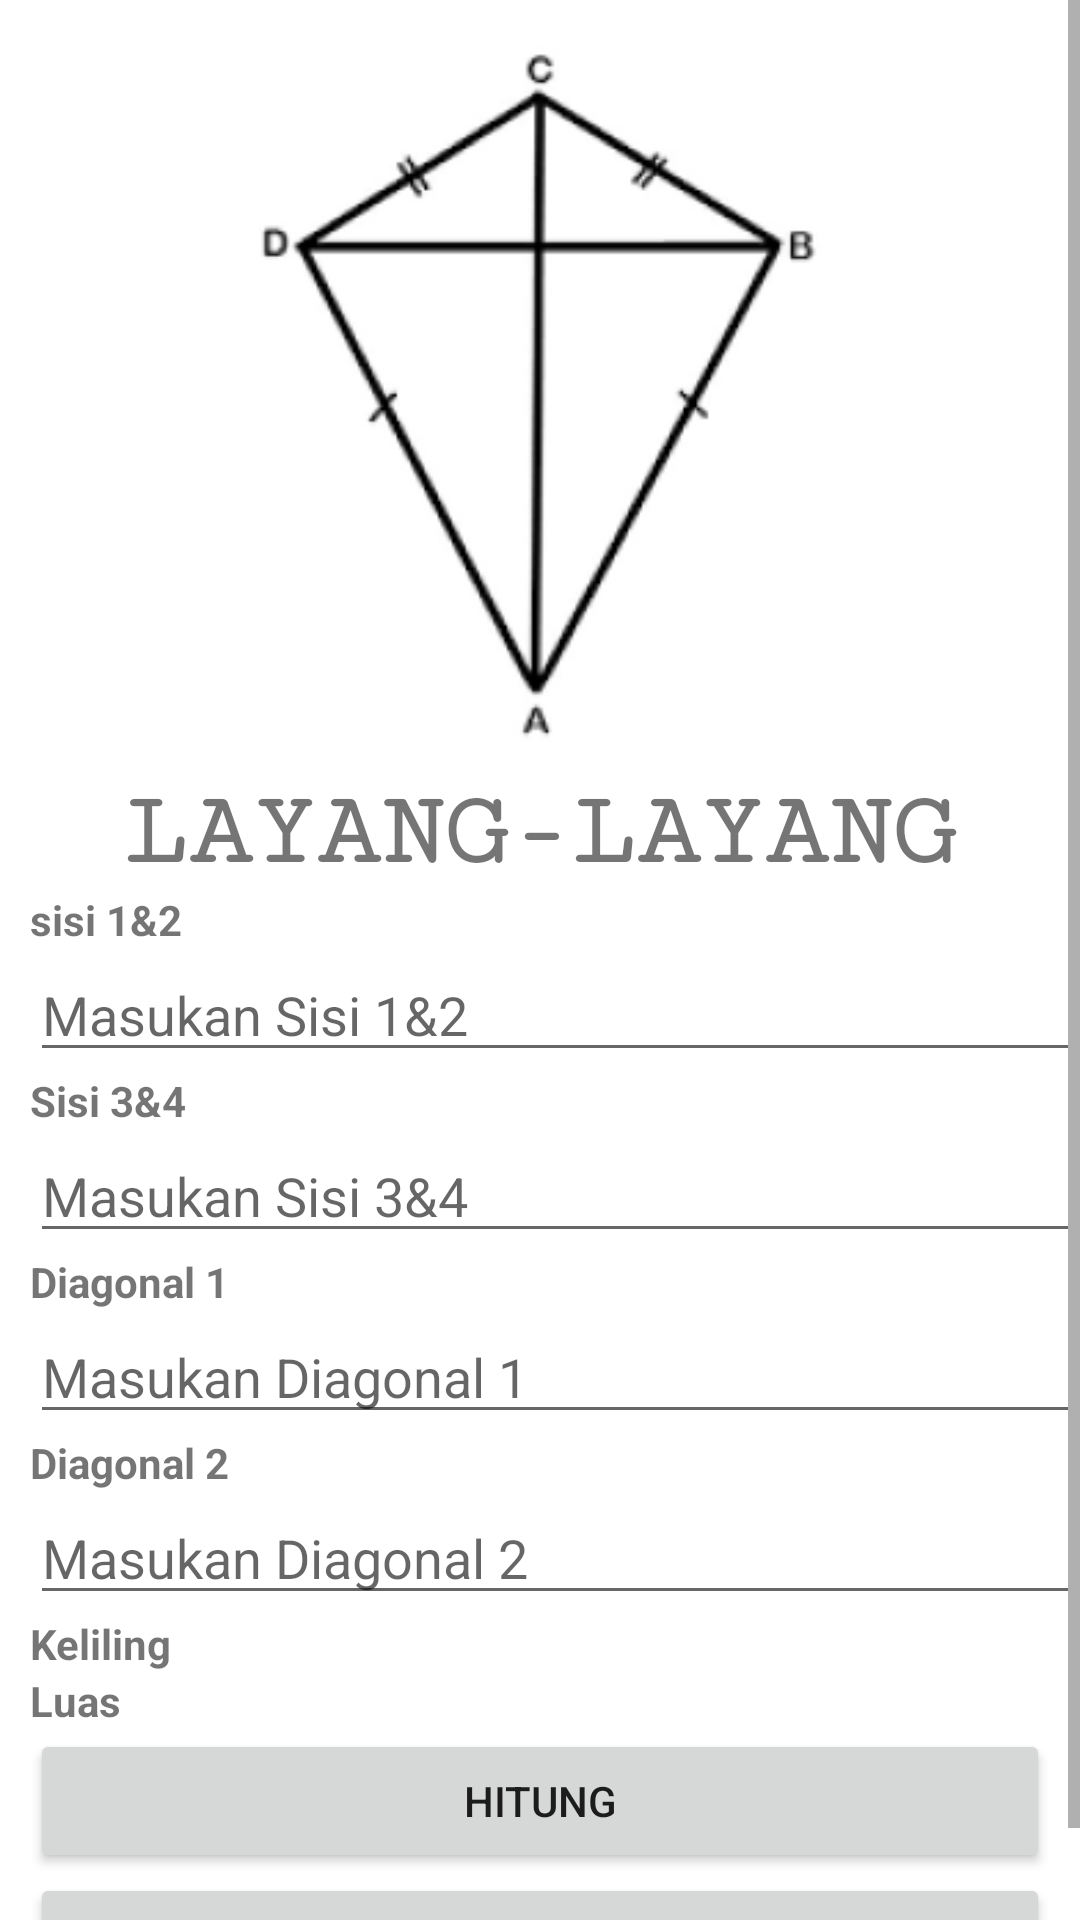

Write the Android layout XML for this screen, with the resource values it uses.
<!-- AndroidManifest.xml: application theme Theme.CalRD -->
<!-- res/layout/activity_layang.xml -->
<?xml version="1.0" encoding="utf-8"?>
<LinearLayout xmlns:android="http://schemas.android.com/apk/res/android"
    xmlns:app="http://schemas.android.com/apk/res-auto"
    xmlns:tools="http://schemas.android.com/tools"
    android:layout_width="match_parent"
    android:layout_height="match_parent"
    android:orientation="vertical"
    tools:context=".BangunDatar.LayangActivity">

    <ScrollView
        android:layout_width="match_parent"
        android:layout_height="match_parent">

        <LinearLayout
            android:layout_width="match_parent"
            android:layout_height="wrap_content"
            android:orientation="vertical">

            <ImageView
                android:layout_width="match_parent"
                android:layout_height="258dp"
                android:src="@drawable/layanglayang" />

            <TextView
                android:layout_width="match_parent"
                android:layout_height="wrap_content"
                android:fontFamily="serif-monospace"
                android:gravity="center"
                android:text="@string/layang_layang"
                android:textAllCaps="true"
                android:textSize="35dp"
                android:textStyle="bold" />

            <TextView
                android:layout_width="match_parent"
                android:layout_height="wrap_content"
                android:layout_marginLeft="10dp"
                android:text="@string/sisi_1_amp_2"
                android:textStyle="bold" />

            <EditText
                android:id="@+id/edtSisi1"
                android:layout_width="match_parent"
                android:layout_height="wrap_content"
                android:layout_marginLeft="10dp"
                android:hint="@string/masukan_sisi_1_amp_2"
                android:inputType="number" />

            <TextView
                android:layout_width="match_parent"
                android:layout_height="wrap_content"
                android:layout_marginLeft="10dp"
                android:text="@string/sisi_3_amp_4"
                android:textStyle="bold" />

            <EditText
                android:id="@+id/edtSisi2"
                android:layout_width="match_parent"
                android:layout_height="wrap_content"
                android:layout_marginLeft="10dp"
                android:hint="@string/masukan_sisi_3_amp_4"
                android:inputType="number" />

            <TextView
                android:layout_width="match_parent"
                android:layout_height="wrap_content"
                android:layout_marginLeft="10dp"
                android:text="@string/diagonal_1"
                android:textStyle="bold" />

            <EditText
                android:id="@+id/edtdiagonal1"
                android:layout_width="match_parent"
                android:layout_height="wrap_content"
                android:layout_marginLeft="10dp"
                android:hint="@string/masukan_diagonal_1"
                android:inputType="number" />

            <TextView
                android:layout_width="match_parent"
                android:layout_height="wrap_content"
                android:layout_marginLeft="10dp"
                android:text="@string/diagonal_2"
                android:textStyle="bold" />

            <EditText
                android:id="@+id/edtdiagonal2"
                android:layout_width="match_parent"
                android:layout_height="wrap_content"
                android:layout_marginLeft="10dp"
                android:hint="@string/masukan_diagonal_2"
                android:inputType="number" />

            <TableLayout
                android:layout_width="match_parent"
                android:layout_height="match_parent">

                <TableRow
                    android:layout_width="match_parent"
                    android:layout_height="match_parent">

                    <TextView
                        android:layout_width="match_parent"
                        android:layout_height="wrap_content"
                        android:layout_marginLeft="10dp"
                        android:text="@string/keliling"
                        android:textStyle="bold" />

                    <TextView
                        android:id="@+id/txtKeliling"
                        android:layout_width="match_parent"
                        android:layout_height="wrap_content"
                        android:layout_marginLeft="10dp" />
                </TableRow>

                <TableRow
                    android:layout_width="match_parent"
                    android:layout_height="match_parent">

                    <TextView
                        android:layout_width="match_parent"
                        android:layout_height="wrap_content"
                        android:layout_marginLeft="10dp"
                        android:text="@string/luas"
                        android:textStyle="bold" />

                    <TextView
                        android:id="@+id/txtLuas"
                        android:layout_width="match_parent"
                        android:layout_height="wrap_content"
                        android:layout_marginLeft="10dp" />
                </TableRow>

            </TableLayout>


            <Button
                android:id="@+id/btnHitung"
                android:layout_width="match_parent"
                android:layout_height="wrap_content"
                android:layout_marginLeft="10dp"
                android:layout_marginRight="10dp"
                android:text="@string/hitung" />

            <Button
                android:id="@+id/btnClear"
                android:layout_width="match_parent"
                android:layout_height="wrap_content"
                android:layout_marginLeft="10dp"
                android:layout_marginRight="10dp"
                android:text="@string/hapus" />
        </LinearLayout>
    </ScrollView>
</LinearLayout>
<!-- resources referenced by this layout -->
<resources>
  <!-- drawable layanglayang: png bitmap (drawable, 14305 bytes) -->
  <string name="diagonal_1">Diagonal 1</string>
  <string name="diagonal_2">Diagonal 2</string>
  <string name="hapus">Hapus</string>
  <string name="hitung">Hitung</string>
  <string name="keliling">Keliling</string>
  <string name="layang_layang">Layang-layang</string>
  <string name="luas">Luas</string>
  <string name="masukan_diagonal_1">Masukan Diagonal 1</string>
  <string name="masukan_diagonal_2">Masukan Diagonal 2</string>
  <string name="masukan_sisi_1_amp_2">Masukan Sisi 1&amp;2</string>
  <string name="masukan_sisi_3_amp_4">Masukan Sisi 3&amp;4</string>
  <string name="sisi_1_amp_2">sisi 1&amp;2</string>
  <string name="sisi_3_amp_4">Sisi 3&amp;4</string>
  <style name="Theme.CalRD" parent="Theme.MaterialComponents.DayNight.DarkActionBar">
          
          <item name="colorPrimary">@color/purple_500</item>
          <item name="colorPrimaryVariant">@color/purple_700</item>
          <item name="colorOnPrimary">@color/white</item>
          
          <item name="colorSecondary">@color/teal_200</item>
          <item name="colorSecondaryVariant">@color/teal_700</item>
          <item name="colorOnSecondary">@color/black</item>
          
          <item name="android:statusBarColor" tools:targetApi="l">?attr/colorPrimaryVariant</item>
          
      </style>
  <!-- not gathered from this repository: default colours our renderer supplied (Android Studio template values) -->
  <color name="purple_500">#FF6200EE</color>
  <color name="purple_700">#FF3700B3</color>
  <color name="teal_200">#FF03DAC5</color>
  <color name="teal_700">#FF018786</color>
  <color name="black">#FF000000</color>
  <color name="white">#FFFFFFFF</color>
</resources>
